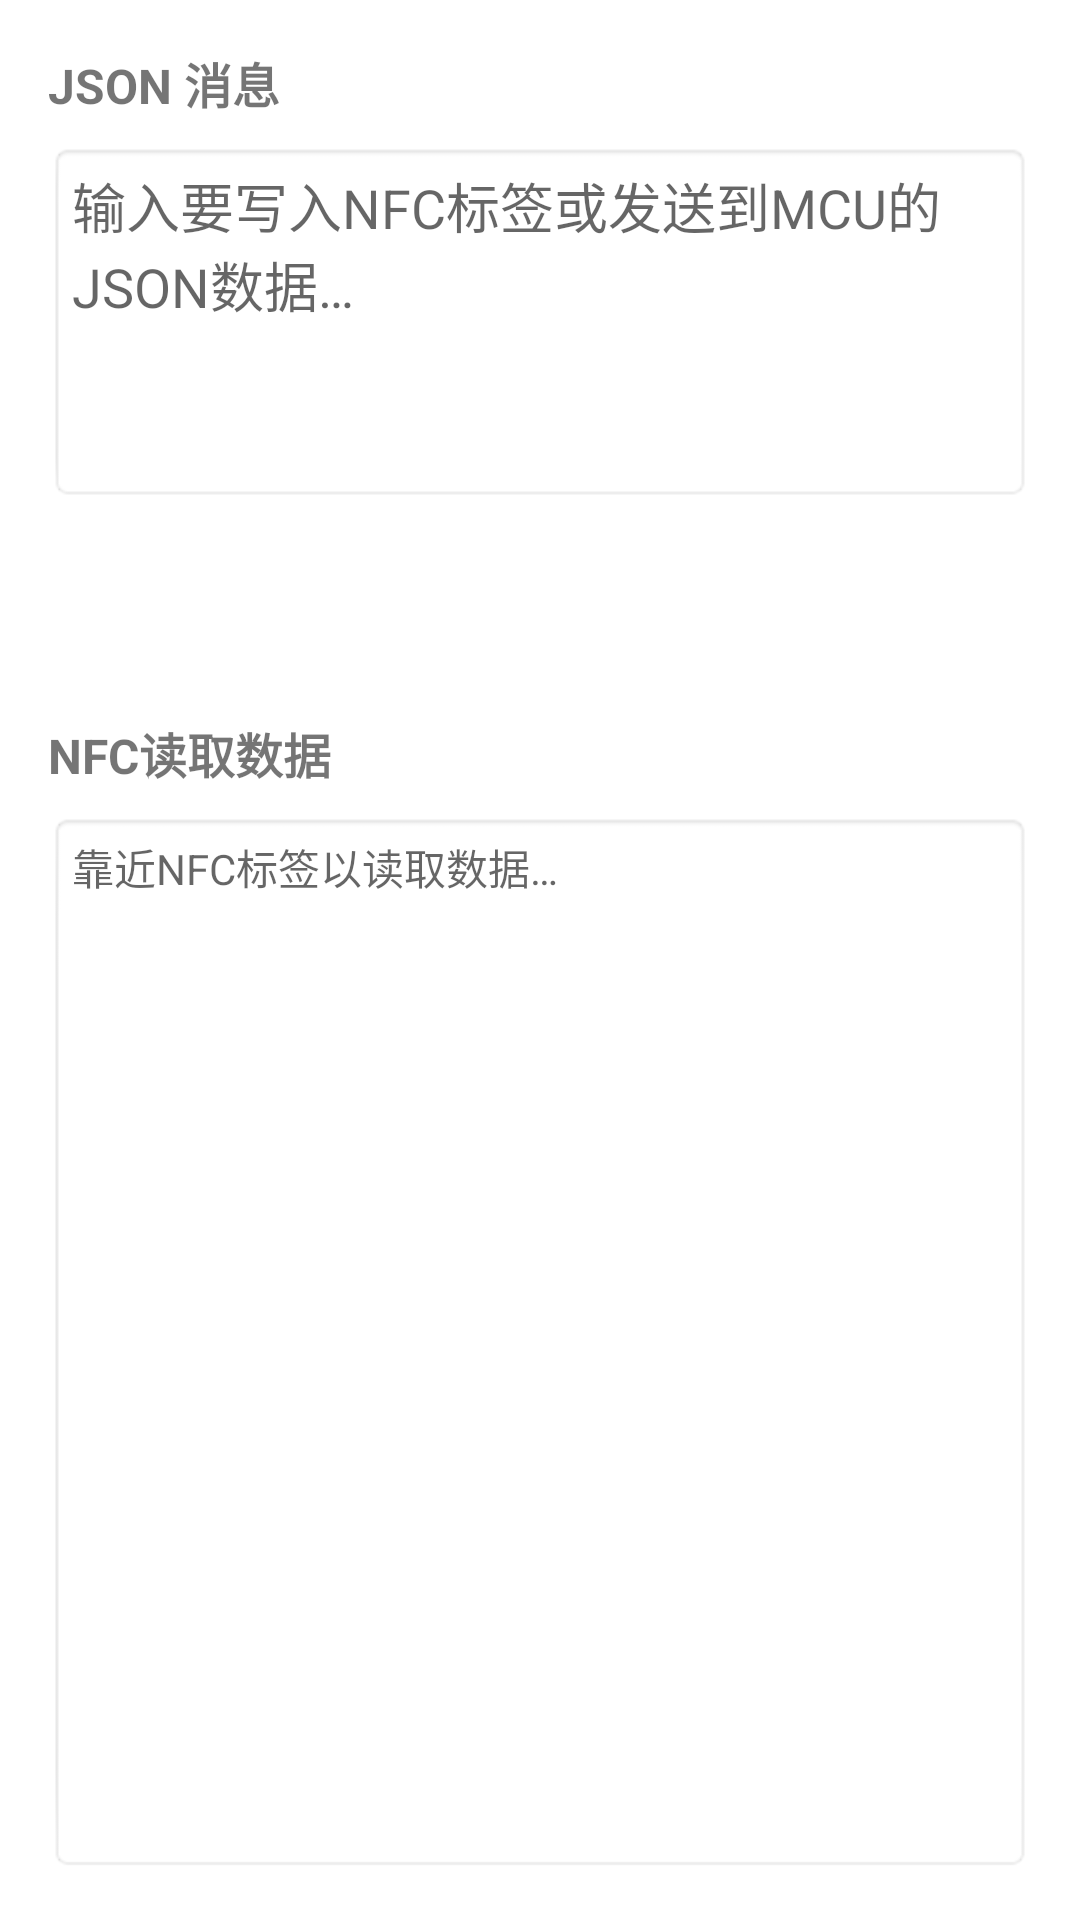

Layout XML and referenced resources for this Android screen:
<!-- AndroidManifest.xml: application theme Theme.BleNfc -->
<!-- res/layout/fragment_nfc_operations.xml -->
<?xml version="1.0" encoding="utf-8"?>
<LinearLayout xmlns:android="http://schemas.android.com/apk/res/android"
    xmlns:tools="http://schemas.android.com/tools"
    android:layout_width="match_parent"
    android:layout_height="match_parent"
    android:orientation="vertical"
    android:padding="16dp"
    tools:context=".NfcOperationsFragment">

    <TextView
        android:layout_width="match_parent"
        android:layout_height="wrap_content"
        android:text="@string/json_message_header"
        android:textSize="16sp"
        android:textStyle="bold"
        android:layout_marginBottom="8dp" />

    <EditText
        android:id="@+id/etJsonMessage"
        android:layout_width="match_parent"
        android:layout_height="120dp"
        android:background="@android:drawable/editbox_background"
        android:gravity="top|start"
        android:hint="@string/json_message_hint"
        android:importantForAutofill="no"
        android:inputType="textMultiLine"
        android:padding="8dp"
        android:scrollbars="vertical" />

    <LinearLayout
        android:layout_width="match_parent"
        android:layout_height="wrap_content"
        android:orientation="horizontal"
        android:layout_marginTop="8dp">

        <Button
            android:id="@+id/btnWriteToNfc"
            android:layout_width="0dp"
            android:layout_height="wrap_content"
            android:layout_weight="1"
            android:layout_marginEnd="4dp"
            android:text="@string/write_to_nfc_button" />

        <Button
            android:id="@+id/btnWriteToMcu"
            android:layout_width="0dp"
            android:layout_height="wrap_content"
            android:layout_weight="1"
            android:layout_marginStart="4dp"
            android:text="@string/write_to_mcu_button" />
    </LinearLayout>

    <TextView
        android:layout_width="match_parent"
        android:layout_height="wrap_content"
        android:text="@string/nfc_read_header"
        android:textSize="16sp"
        android:textStyle="bold"
        android:layout_marginTop="16dp"
        android:layout_marginBottom="8dp" />

    <ScrollView
        android:layout_width="match_parent"
        android:layout_height="match_parent"
        android:background="@android:drawable/editbox_background"
        android:padding="8dp">

        <TextView
            android:id="@+id/tvNfcReadData"
            android:layout_width="match_parent"
            android:layout_height="wrap_content"
            android:hint="@string/nfc_read_data_hint"
            android:textIsSelectable="true" />
    </ScrollView>

</LinearLayout>
<!-- resources referenced by this layout -->
<resources>
  <string name="json_message_header">JSON 消息</string>
  <string name="json_message_hint">输入要写入NFC标签或发送到MCU的JSON数据…</string>
  <string name="nfc_read_data_hint">靠近NFC标签以读取数据…</string>
  <string name="nfc_read_header">NFC读取数据</string>
  <string name="write_to_mcu_button">发送到MCU</string>
  <string name="write_to_nfc_button">写入NFC标签</string>
  <style name="Theme.BleNfc" parent="Theme.MaterialComponents.DayNight.DarkActionBar">
          
          <item name="colorPrimary">@color/primary</item>
          <item name="colorPrimaryVariant">@color/primary_variant</item>
          <item name="colorOnPrimary">@color/white</item>
          
          <item name="colorSecondary">@color/secondary</item>
          <item name="colorSecondaryVariant">@color/secondary_variant</item>
          <item name="colorOnSecondary">@color/black</item>
          
          <item name="android:statusBarColor">?attr/colorPrimaryVariant</item>
          
          <item name="android:textColorPrimary">@color/text_primary</item>
          <item name="android:textColorSecondary">@color/text_secondary</item>
          
          <item name="android:colorBackground">@color/white</item>
          <item name="colorSurface">@color/white</item>
          
          <item name="buttonStyle">@style/Widget.App.Button</item>
      </style>
  <color name="primary">#5C7B93</color>
  <color name="primary_variant">#455A6E</color>
  <color name="white">#FFFFFFFF</color>
  <color name="secondary">#78909C</color>
  <color name="secondary_variant">#4B636E</color>
  <color name="black">#FF000000</color>
  <color name="text_primary">#212121</color>
  <color name="text_secondary">#757575</color>
  <style name="Widget.App.Button" parent="Widget.MaterialComponents.Button">
          <item name="backgroundTint">@color/primary</item>
          <item name="android:textColor">@color/white</item>
          <item name="cornerRadius">8dp</item>
      </style>
</resources>
